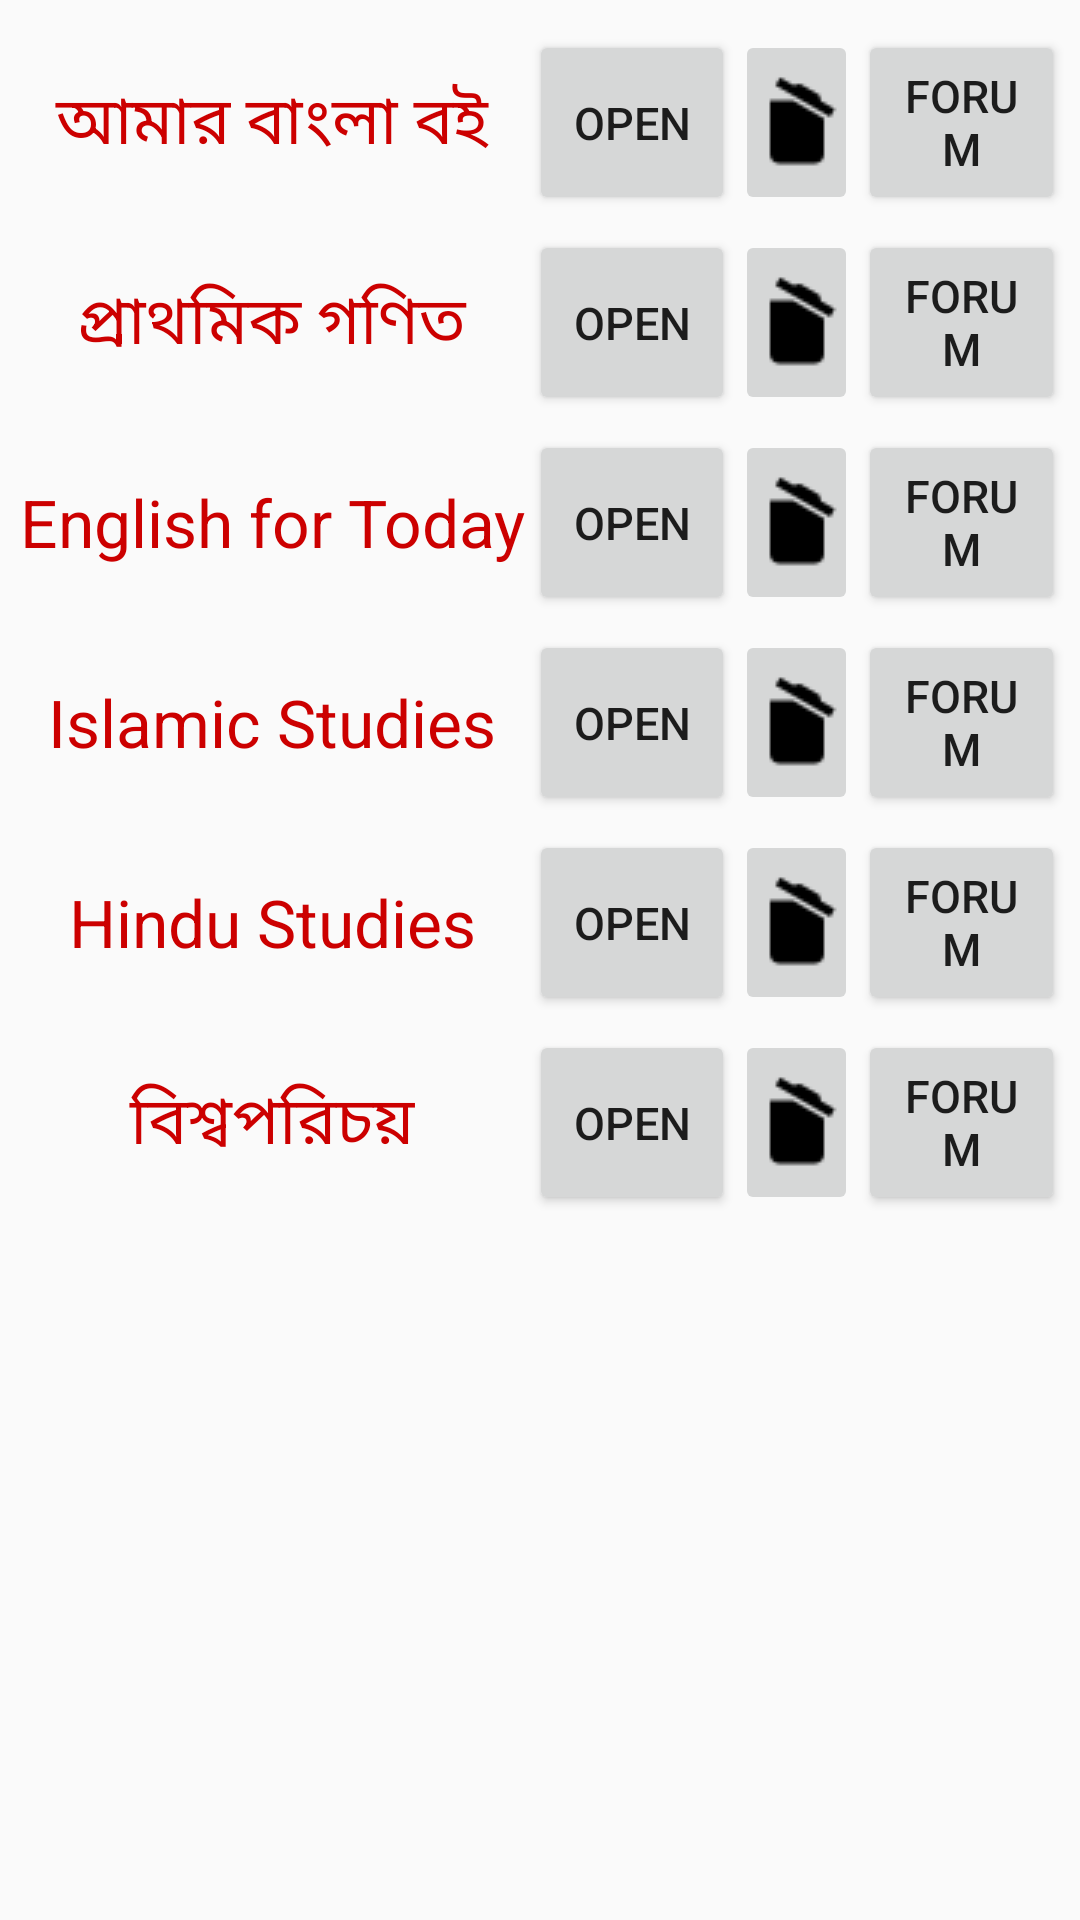

The Android layout XML behind this screen, and the referenced resources:
<!-- AndroidManifest.xml: application theme AppTheme -->
<!-- res/layout/activity_class3.xml -->
<?xml version="1.0" encoding="utf-8"?>
<ScrollView android:layout_height="match_parent"
    android:layout_width="match_parent"
    xmlns:android="http://schemas.android.com/apk/res/android">
<RelativeLayout xmlns:android="http://schemas.android.com/apk/res/android"
    xmlns:tools="http://schemas.android.com/tools"
    android:layout_width="match_parent"
    android:layout_height="match_parent"
    android:padding="5dp"
    tools:context=".Classes.Class3"
    android:orientation="vertical"
    >

    <LinearLayout
        android:id="@+id/r1"
        android:layout_width="match_parent"
        android:layout_height="wrap_content"
        android:orientation="horizontal"
        android:layout_marginTop="5dp"
        >
        <TextView
            android:layout_width="0dp"
            android:layout_height="match_parent"
            android:layout_weight="5"
            android:text="আমার বাংলা বই"
            android:textSize="22sp"
            android:gravity="center"
            android:textColor="@android:color/holo_red_dark"
            />
        <Button
            android:layout_width="0dp"
            android:layout_height="match_parent"
            android:layout_weight="2"
            android:text="open"
            android:textSize="15sp"
            android:onClick="ban"
            />
        <ImageButton
            android:layout_width="0dp"
            android:layout_height="match_parent"
            android:layout_weight="1.2"
            android:src="@drawable/ic_delete"
            android:onClick="del_ban"
            />
        <Button
            android:layout_width="0dp"
            android:layout_height="match_parent"
            android:layout_weight="2"
            android:text="Forum"
            android:textSize="15sp"
            android:onClick="forum"
            android:tag="ban_3"
            />

    </LinearLayout>

    <LinearLayout
        android:id="@+id/r2"
        android:layout_width="match_parent"
        android:layout_height="wrap_content"
        android:orientation="horizontal"
        android:layout_marginTop="5dp"
        android:layout_below="@id/r1"
        >
        <TextView
            android:layout_width="0dp"
            android:layout_height="match_parent"
            android:layout_weight="5"
            android:text="প্রাথমিক গণিত"
            android:textSize="22sp"
            android:gravity="center"
            android:textColor="@android:color/holo_red_dark"
            />
        <Button
            android:layout_width="0dp"
            android:layout_height="match_parent"
            android:layout_weight="2"
            android:text="open"
            android:textSize="15sp"
            android:onClick="mat"
            />
        <ImageButton
            android:layout_width="0dp"
            android:layout_height="match_parent"
            android:layout_weight="1.2"
            android:src="@drawable/ic_delete"
            android:onClick="del_mat"
            />
        <Button
            android:layout_width="0dp"
            android:layout_height="match_parent"
            android:layout_weight="2"
            android:text="Forum"
            android:textSize="15sp"
            android:onClick="forum"
            android:tag="mat_3"
            />

    </LinearLayout>
    <LinearLayout
        android:id="@+id/r3"
        android:layout_width="match_parent"
        android:layout_height="wrap_content"
        android:orientation="horizontal"
        android:layout_marginTop="5dp"
        android:layout_below="@id/r2"
        >
        <TextView
            android:layout_width="0dp"
            android:layout_height="match_parent"
            android:layout_weight="5"
            android:text="English for Today"
            android:textSize="22sp"
            android:gravity="center"
            android:textColor="@android:color/holo_red_dark"
            />
        <Button
            android:layout_width="0dp"
            android:layout_height="match_parent"
            android:layout_weight="2"
            android:text="open"
            android:textSize="15sp"
            android:onClick="eng"
            />
        <ImageButton
            android:layout_width="0dp"
            android:layout_height="match_parent"
            android:layout_weight="1.2"
            android:src="@drawable/ic_delete"
            android:onClick="del_eng"
            />
        <Button
            android:layout_width="0dp"
            android:layout_height="match_parent"
            android:layout_weight="2"
            android:text="Forum"
            android:textSize="15sp"
            android:onClick="forum"
            android:tag="eng_3"
            />

    </LinearLayout>
    <LinearLayout
        android:id="@+id/r4"
        android:layout_width="match_parent"
        android:layout_height="wrap_content"
        android:orientation="horizontal"
        android:layout_marginTop="5dp"
        android:layout_below="@id/r3"
        >
        <TextView
            android:layout_width="0dp"
            android:layout_height="match_parent"
            android:layout_weight="5"
            android:text="Islamic Studies"
            android:textSize="22sp"
            android:gravity="center"
            android:textColor="@android:color/holo_red_dark"
            />
        <Button
            android:layout_width="0dp"
            android:layout_height="match_parent"
            android:layout_weight="2"
            android:text="open"
            android:textSize="15sp"
            android:onClick="islam"
            />
        <ImageButton
            android:layout_width="0dp"
            android:layout_height="match_parent"
            android:layout_weight="1.2"
            android:src="@drawable/ic_delete"
            android:onClick="del_isl"
            />
        <Button
            android:layout_width="0dp"
            android:layout_height="match_parent"
            android:layout_weight="2"
            android:text="Forum"
            android:textSize="15sp"
            android:onClick="forum"
            android:tag="isl_3"
            />

    </LinearLayout>
    <LinearLayout
        android:id="@+id/r5"
        android:layout_width="match_parent"
        android:layout_height="wrap_content"
        android:orientation="horizontal"
        android:layout_marginTop="5dp"
        android:layout_below="@id/r4"
        >
        <TextView
            android:layout_width="0dp"
            android:layout_height="match_parent"
            android:layout_weight="5"
            android:text="Hindu Studies"
            android:textSize="22sp"
            android:gravity="center"
            android:textColor="@android:color/holo_red_dark"
            />
        <Button
            android:layout_width="0dp"
            android:layout_height="match_parent"
            android:layout_weight="2"
            android:text="open"
            android:textSize="15sp"
            android:onClick="hindu"
            />
        <ImageButton
            android:layout_width="0dp"
            android:layout_height="match_parent"
            android:layout_weight="1.2"
            android:src="@drawable/ic_delete"
            android:onClick="del_hin"
            />
        <Button
            android:layout_width="0dp"
            android:layout_height="match_parent"
            android:layout_weight="2"
            android:text="Forum"
            android:textSize="15sp"
            android:onClick="forum"
            android:tag="hin_3"
            />

    </LinearLayout>
    <LinearLayout
        android:id="@+id/r6"
        android:layout_width="match_parent"
        android:layout_height="wrap_content"
        android:orientation="horizontal"
        android:layout_marginTop="5dp"
        android:layout_below="@id/r5"
        >
        <TextView
            android:layout_width="0dp"
            android:layout_height="match_parent"
            android:layout_weight="5"
            android:text="বিশ্বপরিচয়"
            android:textSize="22sp"
            android:gravity="center"
            android:textColor="@android:color/holo_red_dark"
            />
        <Button
            android:layout_width="0dp"
            android:layout_height="match_parent"
            android:layout_weight="2"
            android:text="open"
            android:textSize="15sp"
            android:onClick="sci"
            />
        <ImageButton
            android:layout_width="0dp"
            android:layout_height="match_parent"
            android:layout_weight="1.2"
            android:src="@drawable/ic_delete"
            android:onClick="del_sci"
            />
        <Button
            android:layout_width="0dp"
            android:layout_height="match_parent"
            android:layout_weight="2"
            android:text="Forum"
            android:textSize="15sp"
            android:onClick="forum"
            android:tag="sci_3"
            />

    </LinearLayout>

    <LinearLayout
        android:layout_width="match_parent"
        android:layout_height="wrap_content"
        android:id="@+id/pbar"
        style="@android:style/Theme.Holo"
        android:layout_centerInParent="true"
        android:orientation="vertical"
        android:paddingTop="10dp"
        android:paddingBottom="5dp"
        android:elevation="8dp"
        android:background="@color/colorSelected"
        android:visibility="gone"
        >

        <TextView
            android:layout_width="match_parent"
            android:layout_height="wrap_content"
            android:text="Please wait while downloading..."
            android:textSize="18sp"
            android:textAlignment="center"
            />

        <ProgressBar
            android:layout_width="match_parent"
            android:layout_height="40dp"
            style="@style/Base.Widget.AppCompat.ProgressBar.Horizontal"
            android:indeterminate="true"
            android:theme="@android:style/Theme.Holo"
            />
    </LinearLayout>


</RelativeLayout>
</ScrollView>
<!-- resources referenced by this layout -->
<resources>
  <color name="colorSelected">#DBD9D9</color>
  <!-- drawable ic_delete: png bitmap (drawable, 658 bytes) -->
  <style name="AppTheme" parent="Theme.AppCompat.Light.DarkActionBar">
          
          <item name="colorPrimary">@color/colorPrimary</item>
          <item name="colorPrimaryDark">@color/colorPrimaryDark</item>
          <item name="colorAccent">@color/colorAccent</item>
      </style>
  <color name="colorPrimary">#00897B</color>
  <color name="colorPrimaryDark">#00574B</color>
  <color name="colorAccent">#D81B60</color>
</resources>
